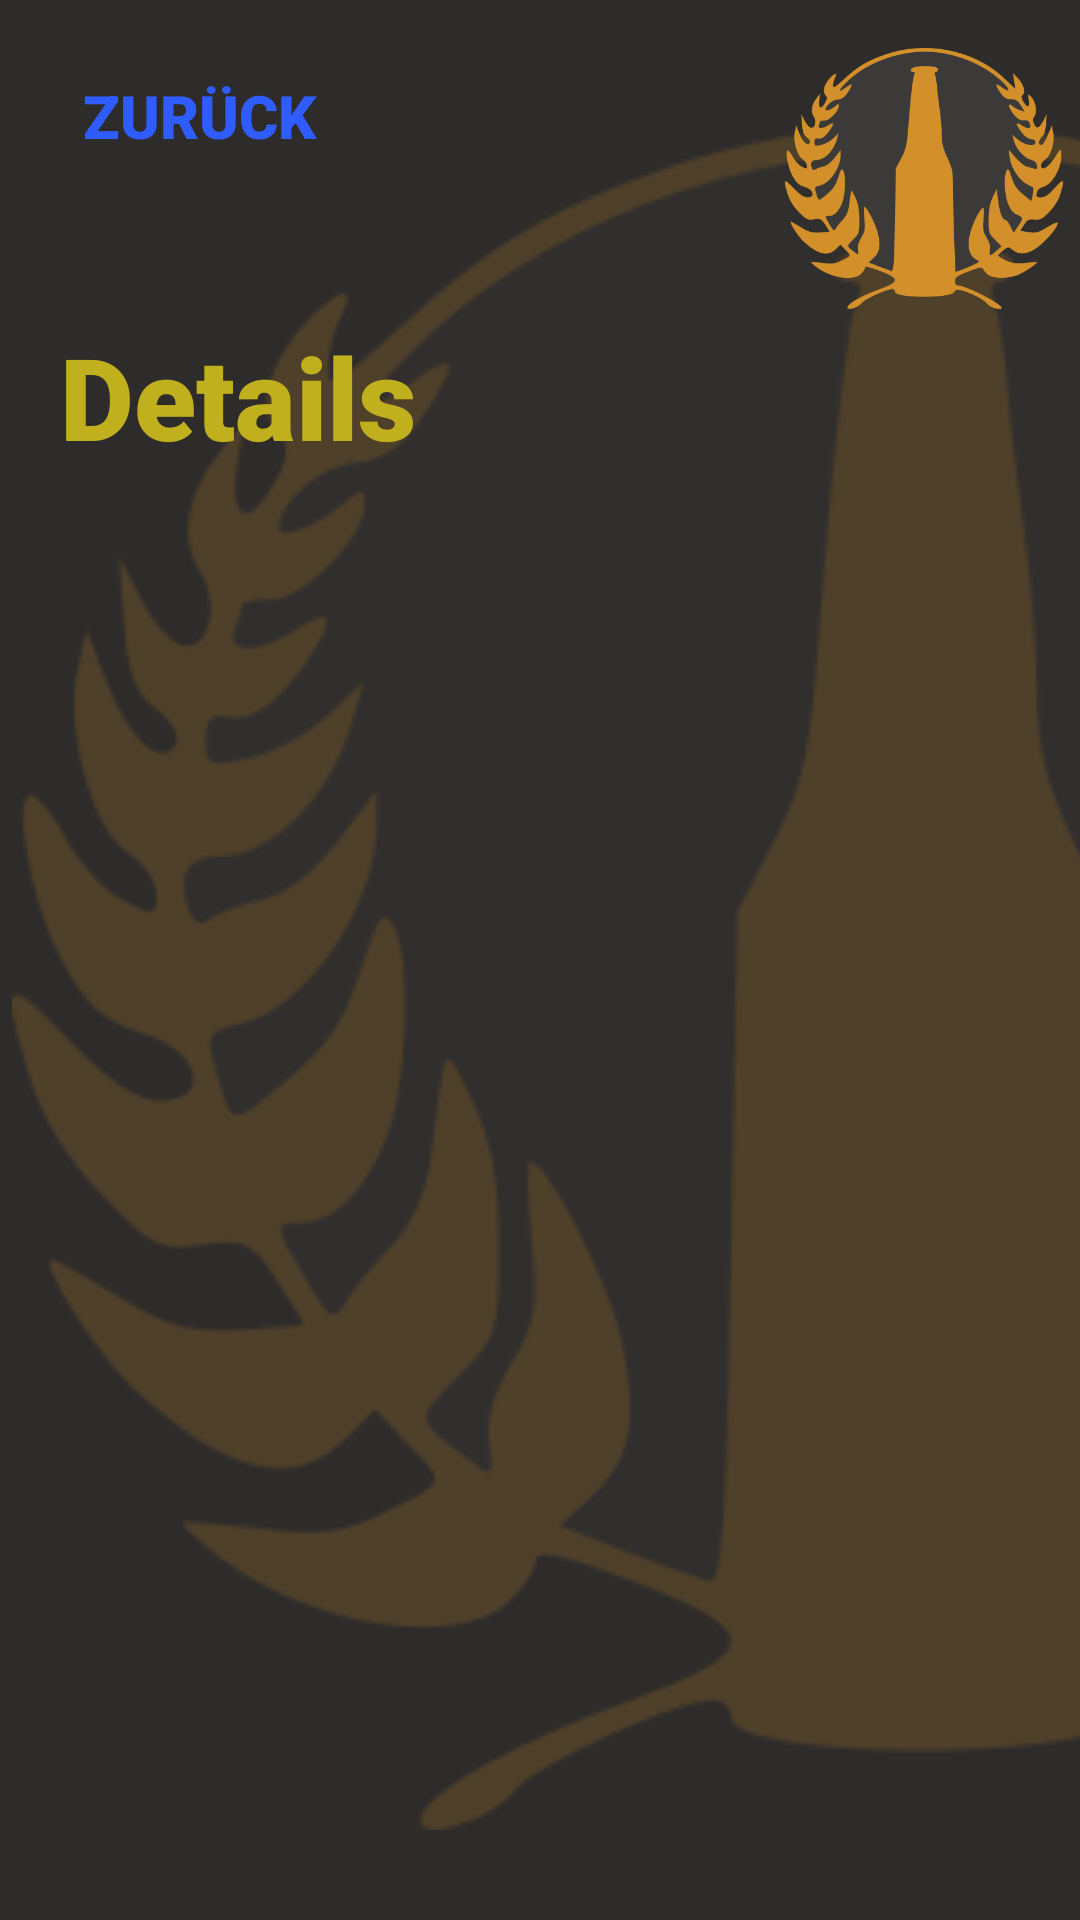

Android layout source for this screen:
<!-- AndroidManifest.xml: application theme AppTheme -->
<!-- res/layout/activity_details.xml -->
<?xml version="1.0" encoding="utf-8"?>
<androidx.constraintlayout.widget.ConstraintLayout xmlns:android="http://schemas.android.com/apk/res/android"
    xmlns:app="http://schemas.android.com/apk/res-auto"
    xmlns:tools="http://schemas.android.com/tools"
    android:layout_width="match_parent"
    android:layout_height="match_parent"
    android:alpha="1"
    android:background="#2E2C2A"
    android:clickable="false"
    tools:context=".MainActivity">
    <ImageView
        android:id="@+id/background_logo"
        android:layout_width="606dp"
        android:layout_height="795dp"
        android:layout_marginStart="4dp"
        android:layout_marginLeft="4dp"
        android:alpha="0.2"
        app:layout_constraintBottom_toBottomOf="parent"
        app:layout_constraintStart_toStartOf="parent"
        app:layout_constraintTop_toTopOf="parent"
        app:layout_constraintVertical_bias="0.466"
        app:srcCompat="@drawable/logo300" />


    <TextView
        android:id="@+id/DetailTitle"
        android:layout_width="156dp"
        android:layout_height="58dp"
        android:background="#00FFFFFF"
        android:fontFamily="sans-serif-black"
        android:text="Details"
        android:textColor="@color/colorText"
        android:textSize="38sp"
        android:typeface="normal"
        android:visibility="visible"
        app:layout_constraintBottom_toBottomOf="parent"
        app:layout_constraintHorizontal_bias="0.098"
        app:layout_constraintLeft_toLeftOf="parent"
        app:layout_constraintRight_toRightOf="parent"
        app:layout_constraintTop_toTopOf="parent"
        app:layout_constraintVertical_bias="0.183" />

    <ImageView
        android:id="@+id/logo"
        android:layout_width="96dp"
        android:layout_height="87dp"
        android:layout_marginTop="16dp"
        android:layout_marginEnd="4dp"
        android:layout_marginRight="4dp"
        app:layout_constraintEnd_toEndOf="parent"
        app:layout_constraintTop_toTopOf="parent"
        app:srcCompat="@drawable/logo300" />

    <androidx.constraintlayout.widget.Guideline
        android:id="@+id/guideline"
        android:layout_width="wrap_content"
        android:layout_height="wrap_content"
        android:orientation="vertical"
        app:layout_constraintGuide_end="384dp" />

    <androidx.constraintlayout.widget.Guideline
        android:id="@+id/guideline2"
        android:layout_width="wrap_content"
        android:layout_height="wrap_content"
        android:orientation="vertical"
        app:layout_constraintGuide_end="53dp" />

    <Button
        android:id="@+id/btn_back_to_main"
        android:layout_width="101dp"
        android:layout_height="45dp"
        android:layout_marginStart="16dp"
        android:layout_marginLeft="16dp"
        android:layout_marginTop="16dp"
        android:text="Zurück"
        android:textColor="@color/colorPrimary"
        android:background="#00FFFFFF"
        android:fontFamily="sans-serif-black"
        android:textSize="20sp"
        android:typeface="normal"
        android:visibility="visible"


        app:layout_constraintStart_toStartOf="parent"
        app:layout_constraintTop_toTopOf="parent" />


</androidx.constraintlayout.widget.ConstraintLayout>
<!-- resources referenced by this layout -->
<resources>
  <color name="colorPrimary">#2F5CFE</color>
  <color name="colorText">#C1B01D</color>
  <!-- drawable logo300: png bitmap (drawable, 42609 bytes) -->
  <style name="AppTheme" parent="Theme.AppCompat.Light.DarkActionBar">
          
          <item name="colorPrimary">@color/colorText</item>
          <item name="colorPrimaryDark">@color/colorPrimaryDark</item>
          <item name="colorAccent">#6779ED</item>
      </style>
  <color name="colorPrimaryDark">#2238B1</color>
</resources>
